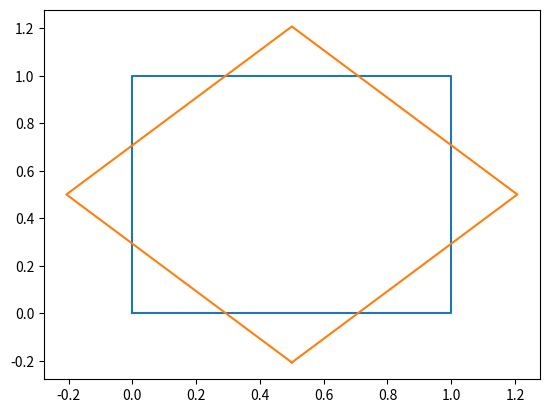

Recreate this plot in Python.
import matplotlib.pyplot as plt
from math import sin
from math import cos
from math import pi


# "Moves" origo to mass_center and calculates there.
# Then moves origo back and returns new values
def rotate_around_z(x: list, y: list, mass_center, angle_radians):
    x_new = []
    y_new = []

    # Calculate coords relative to mass center
    x_relative = [x_origo - mass_center[0] for x_origo in x]
    y_relative = [y_origo - mass_center[1] for y_origo in y]

    # Now rotate around z-axis
    for valueX, valueY in zip(x_relative, y_relative):
        x_new.append(valueX * cos(angle_radians) - valueY * sin(angle_radians))
        y_new.append(valueX * sin(angle_radians) + valueY * cos(angle_radians))

    # Transform back origo-centric format
    x_new = [x_relative + mass_center[0] for x_relative in x_new]
    y_new = [y_relative + mass_center[1] for y_relative in y_new]

    # print("Origo", x)
    # print("Relative", x_relative)
    # print("New", x_new)

    return x_new, y_new


def vector_mult(x=[0] * 2, y=[0] * 2, z=[0] * 2):  # 0 as default argument so no out of bounds
    # Example of vector multiplication
    # i, j, k = vector_mult(x, y, z)
    # print("v1 x v2 =", vector_mult(x,y,z))

    i = y[0] * z[1] - z[0] * y[1]
    j = z[0] * x[1] - x[0] * z[1]
    k = x[0] * y[1] - y[0] * x[1]

    return i, j, k


# Given a list of coordinates, return them in component lists of x,y,z
def make_xyz_map(coordinates: list):
    x = []
    y = []
    z = []

    # Construct lists of individual components
    for coord_tuple in coordinates:
        x.append(coord_tuple[0])
        y.append(coord_tuple[1])
        z.append(coord_tuple[2])

    return x, y, z


def main():
    # Define dots (or vectors)
    # v1 = (-0.1, 0.2, 0)
    # v2 = (0.71, -0.71, 0)

    # A triangle
    # coordinates = [
    #     (1.5, 0, 0),
    #     (-1, 0.5, 0),
    #     (-1, -0.5, 0),
    #     (1.5, 0, 0)  # Last dot to complete the triangle
    # ]

    # A cube
    coordinates = [
        (0, 0, 0),
        (1, 0, 0),
        (1, 1, 0),
        (0, 1, 0),
        (0, 0, 0)
    ]

    cm = (0.5, 0.5)  # Mass center

    rotate_radians = pi / 4

    x, y, z = make_xyz_map(coordinates)

    print("Coordinate lists:", x, y, z)

    plt.plot(x, y)

    x, y = rotate_around_z(x, y, cm, rotate_radians)

    plt.plot(x, y)
    plt.show()


main()
